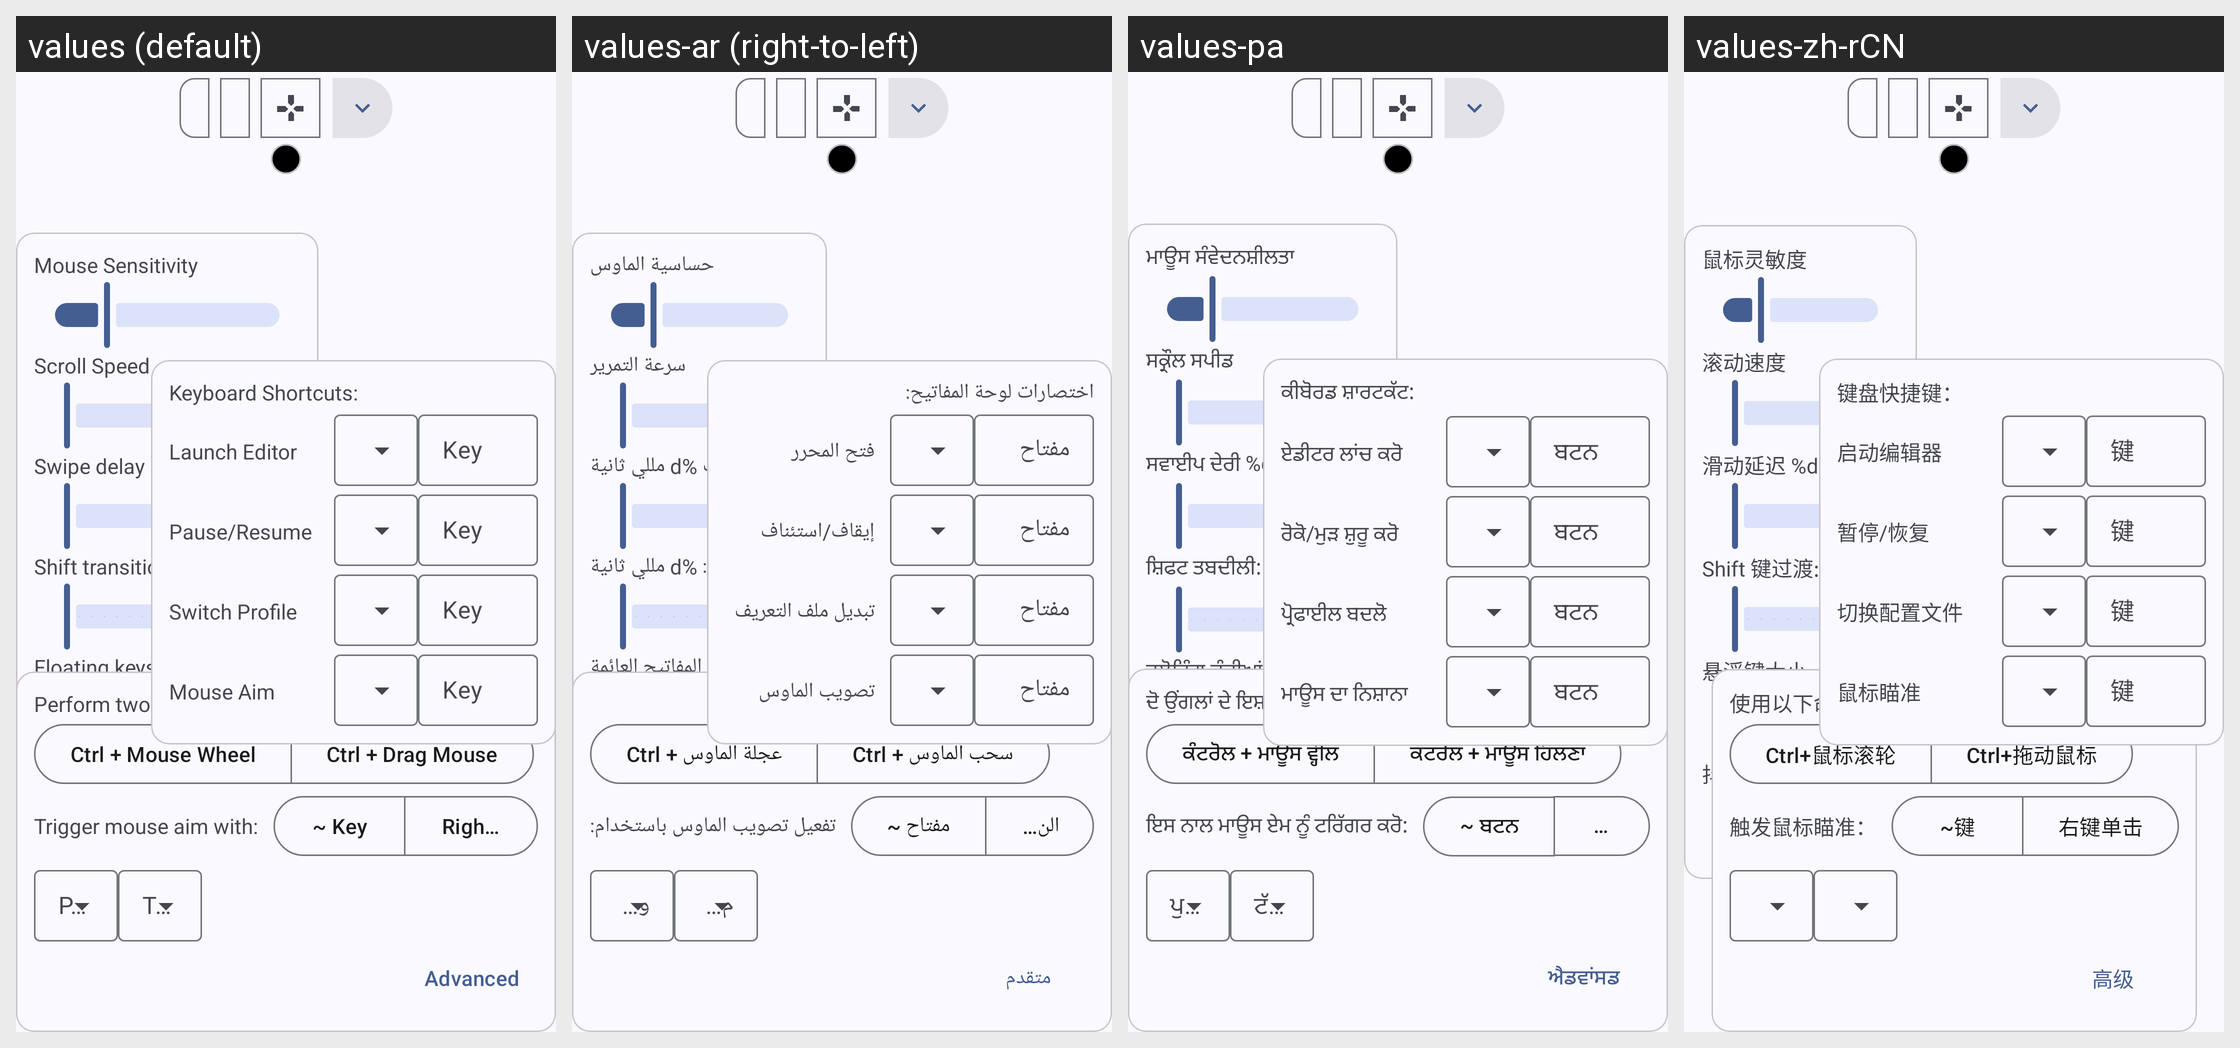

The Android screen above is rendered under several locales of the same app. Produce the string resources it draws, with the default and per-locale values.
Android screen res/layout/keymap_editor_layout.xml rendered under 4 locales, left to right: values (default), values-ar (right-to-left), values-pa, values-zh-rCN. Device: Nexus 5 (rendered at 1080×1920; each locale shown at half size, 540×960, under a caption strip naming it); theme Theme.XtMapper.
Other locales in the repository, not shown: values-es, values-fr, values-pt, values-ru.
Strings drawn on this screen, with the default value and each locale's value (text and hints the layout hard-codes, and strings that could not be matched under every locale, appear in the picture but are not listed):

mouse_sensitivity
  values: Mouse Sensitivity
  values-ar: حساسية الماوس
  values-pa: ਮਾਊਸ ਸੰਵੇਦਨਸ਼ੀਲਤਾ
  values-zh-rCN: 鼠标灵敏度

scroll_speed
  values: Scroll Speed
  values-ar: سرعة التمرير
  values-pa: ਸਕ੍ਰੌਲ ਸਪੀਡ
  values-zh-rCN: 滚动速度

swipe_delay_ms
  values: Swipe delay %d milliseconds
  values-ar: تأخير السحب %d مللي ثانية
  values-pa: ਸਵਾਈਪ ਦੇਰੀ %d ਮਿਲੀਸਕਿੰਟ
  values-zh-rCN: 滑动延迟 %d 毫秒

shift_transition_ms
  values: Shift transition: %d ms
  values-ar: انتقال التبديل: %d مللي ثانية
  values-pa: ਸ਼ਿਫਟ ਤਬਦੀਲੀ: %d ਮਿਲੀਸਕਿੰਟ
  values-zh-rCN: Shift 键过渡: %d 毫秒

floating_keys_size
  values: Floating keys size
  values-ar: حجم المفاتيح العائمة
  values-pa: ਫਲੋਟਿੰਗ ਕੁੰਜੀਆਂ ਦਾ ਆਕਾਰ
  values-zh-rCN: 悬浮键大小

touch_jitter_spread
  values: Touch Jitter Spread
  values-ar: نطاق الارتعاش
  values-pa: ਜਿਟਰ ਫੈਲਾਓ
  values-zh-rCN: 抖动范围

pinch_to_zoom_gesture_info
  values: Perform two finger gesture with:
  values-ar: قم بأداء إيماءة بإصبعين باستخدام:
  values-pa: ਦੋ ਉਂਗਲਾਂ ਦੇ ਇਸ਼ਾਰੇ ਨਾਲ ਕਰੋ:
  values-zh-rCN: 使用以下命令执行二指手势：

mouse_wheel
  values: Ctrl + Mouse Wheel
  values-ar: Ctrl + عجلة الماوس
  values-pa: ਕੰਟਰੋਲ + ਮਾਊਸ ਵ੍ਹੀਲ
  values-zh-rCN: Ctrl+鼠标滚轮

drag_mouse
  values: Ctrl + Drag Mouse
  values-ar: Ctrl + سحب الماوس
  values-pa: ਕੰਟਰੋਲ + ਮਾਊਸ ਹਿੱਲਣਾ
  values-zh-rCN: Ctrl+拖动鼠标

trigger_mouse_aim_with
  values: Trigger mouse aim with:
  values-ar: تفعيل تصويب الماوس باستخدام:
  values-pa: ਇਸ ਨਾਲ ਮਾਊਸ ਏਮ ਨੂੰ ਟਰਿੱਗਰ ਕਰੋ:
  values-zh-rCN: 触发鼠标瞄准：

key_grave
  values: ~ Key
  values-ar: مفتاح ~
  values-pa: ~ ਬਟਨ
  values-zh-rCN: ~键

right_click
  values: Right click
  values-ar: النقر بزر الماوس الأيمن
  values-pa: ਸੱਜਾ ਕਲਿੱਕ
  values-zh-rCN: 右键单击

advanced
  values: Advanced
  values-ar: متقدم
  values-pa: ਐਡਵਾਂਸਡ
  values-zh-rCN: 高级

keyboard_shortcuts
  values: Keyboard Shortcuts:
  values-ar: اختصارات لوحة المفاتيح:
  values-pa: ਕੀਬੋਰਡ ਸ਼ਾਰਟਕੱਟ:
  values-zh-rCN: 键盘快捷键：

launch_editor
  values: Launch Editor
  values-ar: فتح المحرر
  values-pa: ਏਡੀਟਰ ਲਾਂਚ ਕਰੋ
  values-zh-rCN: 启动编辑器

key
  values: Key
  values-ar: مفتاح
  values-pa: ਬਟਨ
  values-zh-rCN: 键

pause_resume
  values: Pause/Resume
  values-ar: إيقاف/استئناف
  values-pa: ਰੋਕੋ/ਮੁੜ ਸ਼ੁਰੂ ਕਰੋ
  values-zh-rCN: 暂停/恢复

switch_profile
  values: Switch Profile
  values-ar: تبديل ملف التعريف
  values-pa: ਪ੍ਰੋਫਾਈਲ ਬਦਲੋ
  values-zh-rCN: 切换配置文件

mouse_aim
  values: Mouse Aim
  values-ar: تصويب الماوس
  values-pa: ਮਾਊਸ ਦਾ ਨਿਸ਼ਾਨਾ
  values-zh-rCN: 鼠标瞄准
